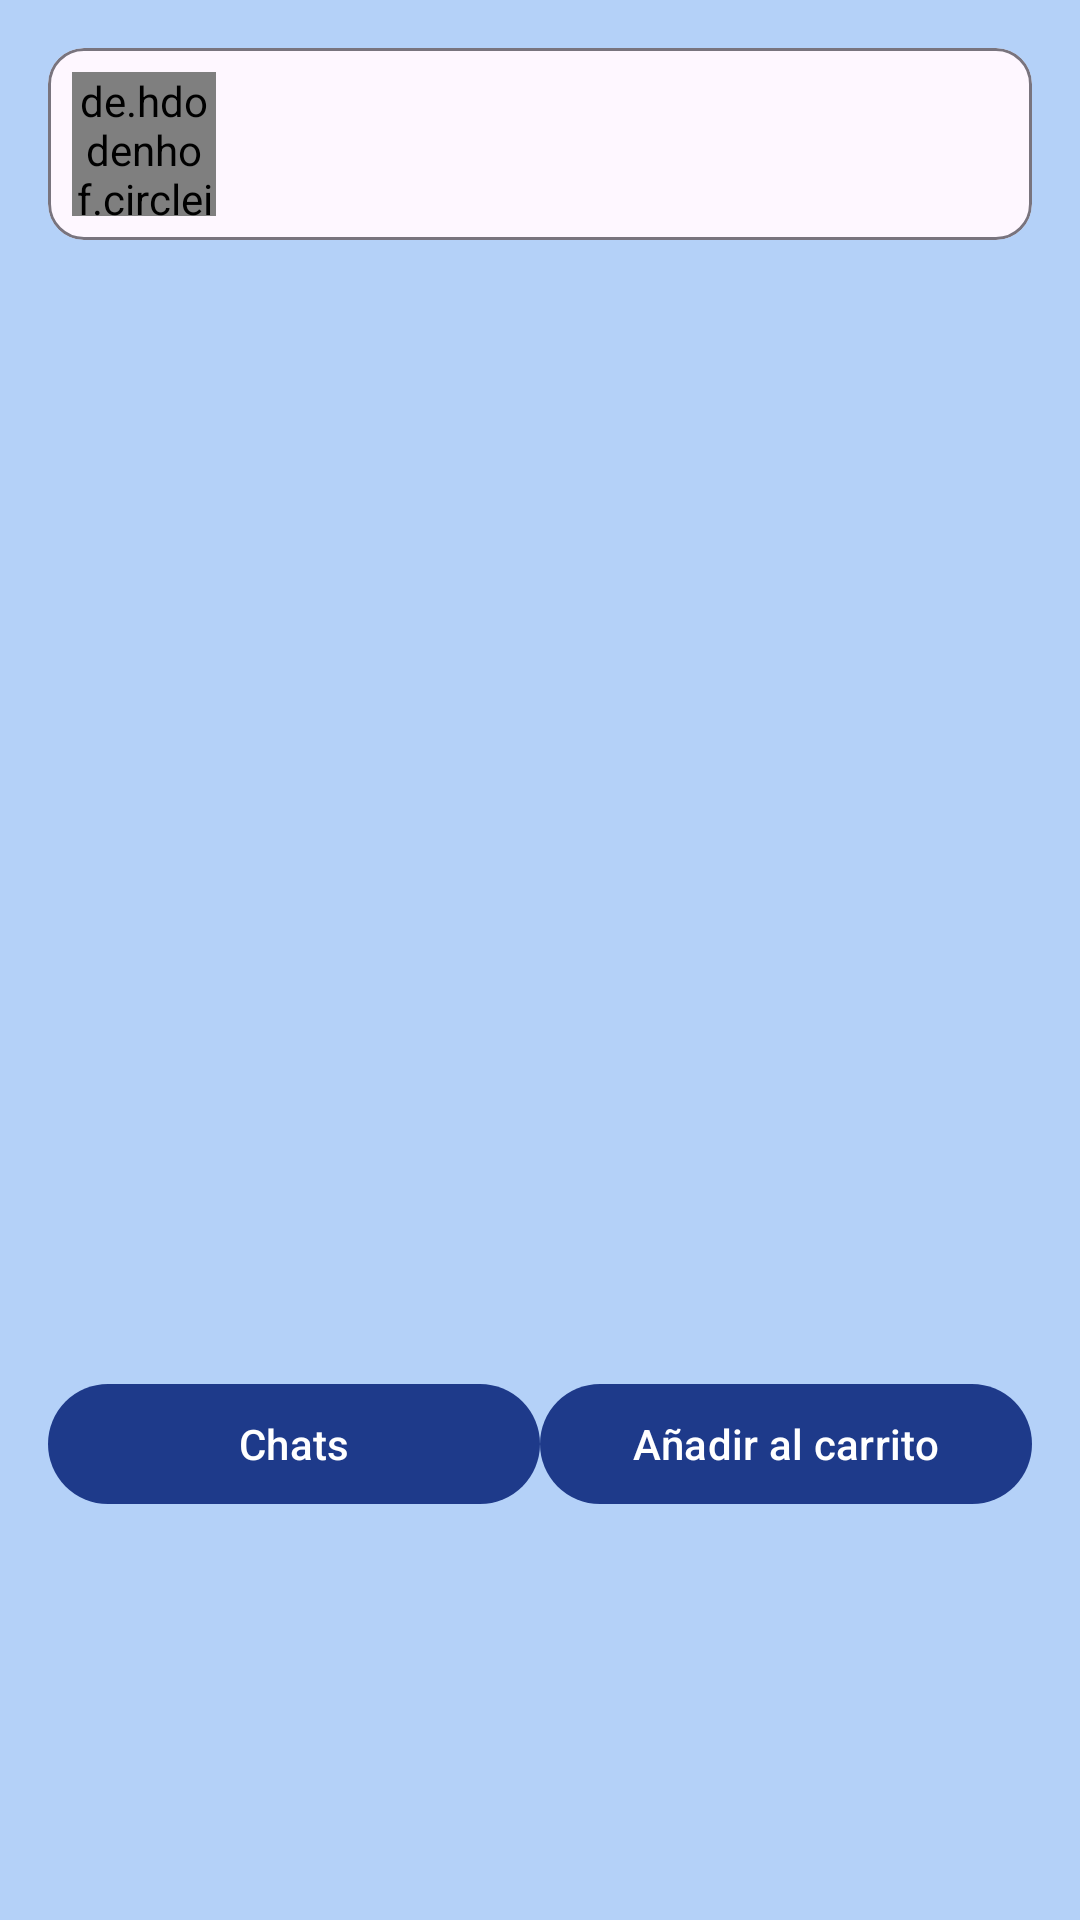

The Android layout XML behind this screen, and the referenced resources:
<!-- AndroidManifest.xml: application theme Theme.CampusGo -->
<!-- res/layout/activity_detalle_producto.xml -->
<?xml version="1.0" encoding="utf-8"?>
<androidx.coordinatorlayout.widget.CoordinatorLayout
    xmlns:android="http://schemas.android.com/apk/res/android"
    xmlns:app  ="http://schemas.android.com/apk/res-auto"
    xmlns:tools="http://schemas.android.com/tools"
    android:layout_width="match_parent"
    android:layout_height="match_parent"
    tools:context=".ui.producto.DetalleProductoActivity">

    
    <com.google.android.material.appbar.MaterialToolbar
        android:id="@+id/toolbarDetalle"
        android:layout_width="match_parent"
        android:layout_height="?attr/actionBarSize"
        android:backgroundTint="?attr/colorPrimary"
        app:navigationIcon="@drawable/ic_back"
        app:title="@string/detalle_producto"
        app:titleTextColor="@android:color/white"/>

    
    <androidx.core.widget.NestedScrollView
        android:layout_width="match_parent"
        android:layout_height="match_parent"
        app:layout_behavior="@string/appbar_scrolling_view_behavior"
        android:padding="16dp">

        <LinearLayout
            android:layout_width="match_parent"
            android:layout_height="wrap_content"
            android:orientation="vertical">

            
            <com.google.android.material.card.MaterialCardView
                android:layout_width="match_parent"
                android:layout_height="wrap_content"
                app:cardCornerRadius="12dp"
                app:strokeColor="?attr/colorOutline"
                app:strokeWidth="1dp">

                <androidx.constraintlayout.widget.ConstraintLayout
                    android:layout_width="match_parent"
                    android:layout_height="wrap_content"
                    android:padding="8dp">

                    <de.hdodenhof.circleimageview.CircleImageView
                        android:id="@+id/imgVendedorDetalle"
                        android:layout_width="48dp"
                        android:layout_height="48dp"
                        android:src="@drawable/ic_profile"
                        app:civ_border_width="0dp"
                        app:layout_constraintStart_toStartOf="parent"
                        app:layout_constraintTop_toTopOf="parent"
                        app:layout_constraintBottom_toBottomOf="parent"/>

                    <TextView
                        android:id="@+id/txtNombreVendedor"
                        android:layout_width="0dp"
                        android:layout_height="wrap_content"
                        android:textStyle="bold"
                        android:textSize="16sp"
                        app:layout_constraintStart_toEndOf="@id/imgVendedorDetalle"
                        app:layout_constraintTop_toTopOf="@id/imgVendedorDetalle"
                        app:layout_constraintEnd_toEndOf="parent"/>

                    <TextView
                        android:id="@+id/txtUniversidad"
                        android:layout_width="0dp"
                        android:layout_height="wrap_content"
                        android:textSize="14sp"
                        android:textColor="?attr/colorOnSurfaceVariant"
                        app:layout_constraintStart_toStartOf="@id/txtNombreVendedor"
                        app:layout_constraintTop_toBottomOf="@id/txtNombreVendedor"
                        app:layout_constraintEnd_toEndOf="@id/txtNombreVendedor"/>
                </androidx.constraintlayout.widget.ConstraintLayout>
            </com.google.android.material.card.MaterialCardView>

            
            <ImageView
                android:id="@+id/imgProducto"
                android:layout_width="match_parent"
                android:layout_height="250dp"
                android:layout_marginTop="12dp"
                android:scaleType="fitCenter"
                android:adjustViewBounds="true"
                android:src="@drawable/ic_placeholder"/>

            
            <TextView
                android:id="@+id/txtTituloProducto"
                android:layout_width="match_parent"
                android:layout_height="wrap_content"
                android:layout_marginTop="12dp"
                android:textStyle="bold"
                android:textSize="22sp"/>

            <TextView
                android:id="@+id/txtDescripcionProducto"
                android:layout_width="match_parent"
                android:layout_height="wrap_content"
                android:layout_marginTop="4dp"
                android:textSize="16sp"/>

            
            <TextView
                android:id="@+id/txtPrecio"
                android:layout_width="match_parent"
                android:layout_height="wrap_content"
                android:layout_marginTop="8dp"
                android:textColor="@color/primary"
                android:textSize="18sp"
                android:textStyle="bold"/>

            
            <LinearLayout
                android:layout_width="match_parent"
                android:layout_height="wrap_content"
                android:layout_marginTop="16dp"
                android:orientation="horizontal"
                android:gravity="center">

                <com.google.android.material.button.MaterialButton
                    android:id="@+id/btnContactar"
                    android:layout_width="0dp"
                    android:layout_height="wrap_content"
                    android:layout_weight="1"
                    android:text="@string/menu_chats"/>

                <com.google.android.material.button.MaterialButton
                    android:id="@+id/btnAgregarCarrito"
                    android:layout_width="0dp"
                    android:layout_height="wrap_content"
                    android:layout_weight="1"
                    android:text="@string/addCarrito"/>
            </LinearLayout>
        </LinearLayout>
    </androidx.core.widget.NestedScrollView>
</androidx.coordinatorlayout.widget.CoordinatorLayout>
<!-- resources referenced by this layout -->
<resources>
  <color name="primary">#1E3A8A</color>
  <string name="addCarrito">Añadir al carrito</string>
  <string name="detalle_producto">Detalle del producto</string>
  <string name="menu_chats">Chats</string>
  <style name="Theme.CampusGo" parent="Base.Theme.CampusGo" />
  <style name="Base.Theme.CampusGo" parent="Theme.Material3.DayNight.NoActionBar">
          
          <item name="colorPrimary">@color/primary</item>
          <item name="colorPrimaryContainer">@color/primaryDark</item>
  
          
          <item name="colorSecondary">@color/secondary</item>
          <item name="colorSecondaryContainer">@color/secondaryDark</item>
  
          
          <item name="android:statusBarColor">@color/primaryDark</item>
          <item name="android:windowBackground">@color/background</item>
  
          
          <item name="android:windowLightStatusBar" tools:targetApi="23">false</item>
      </style>
  <color name="primaryDark">#172554</color>
  <color name="secondary">#2563EB</color>
  <color name="secondaryDark">#1E40AF</color>
  <color name="background">#B4D1F8</color>
</resources>
